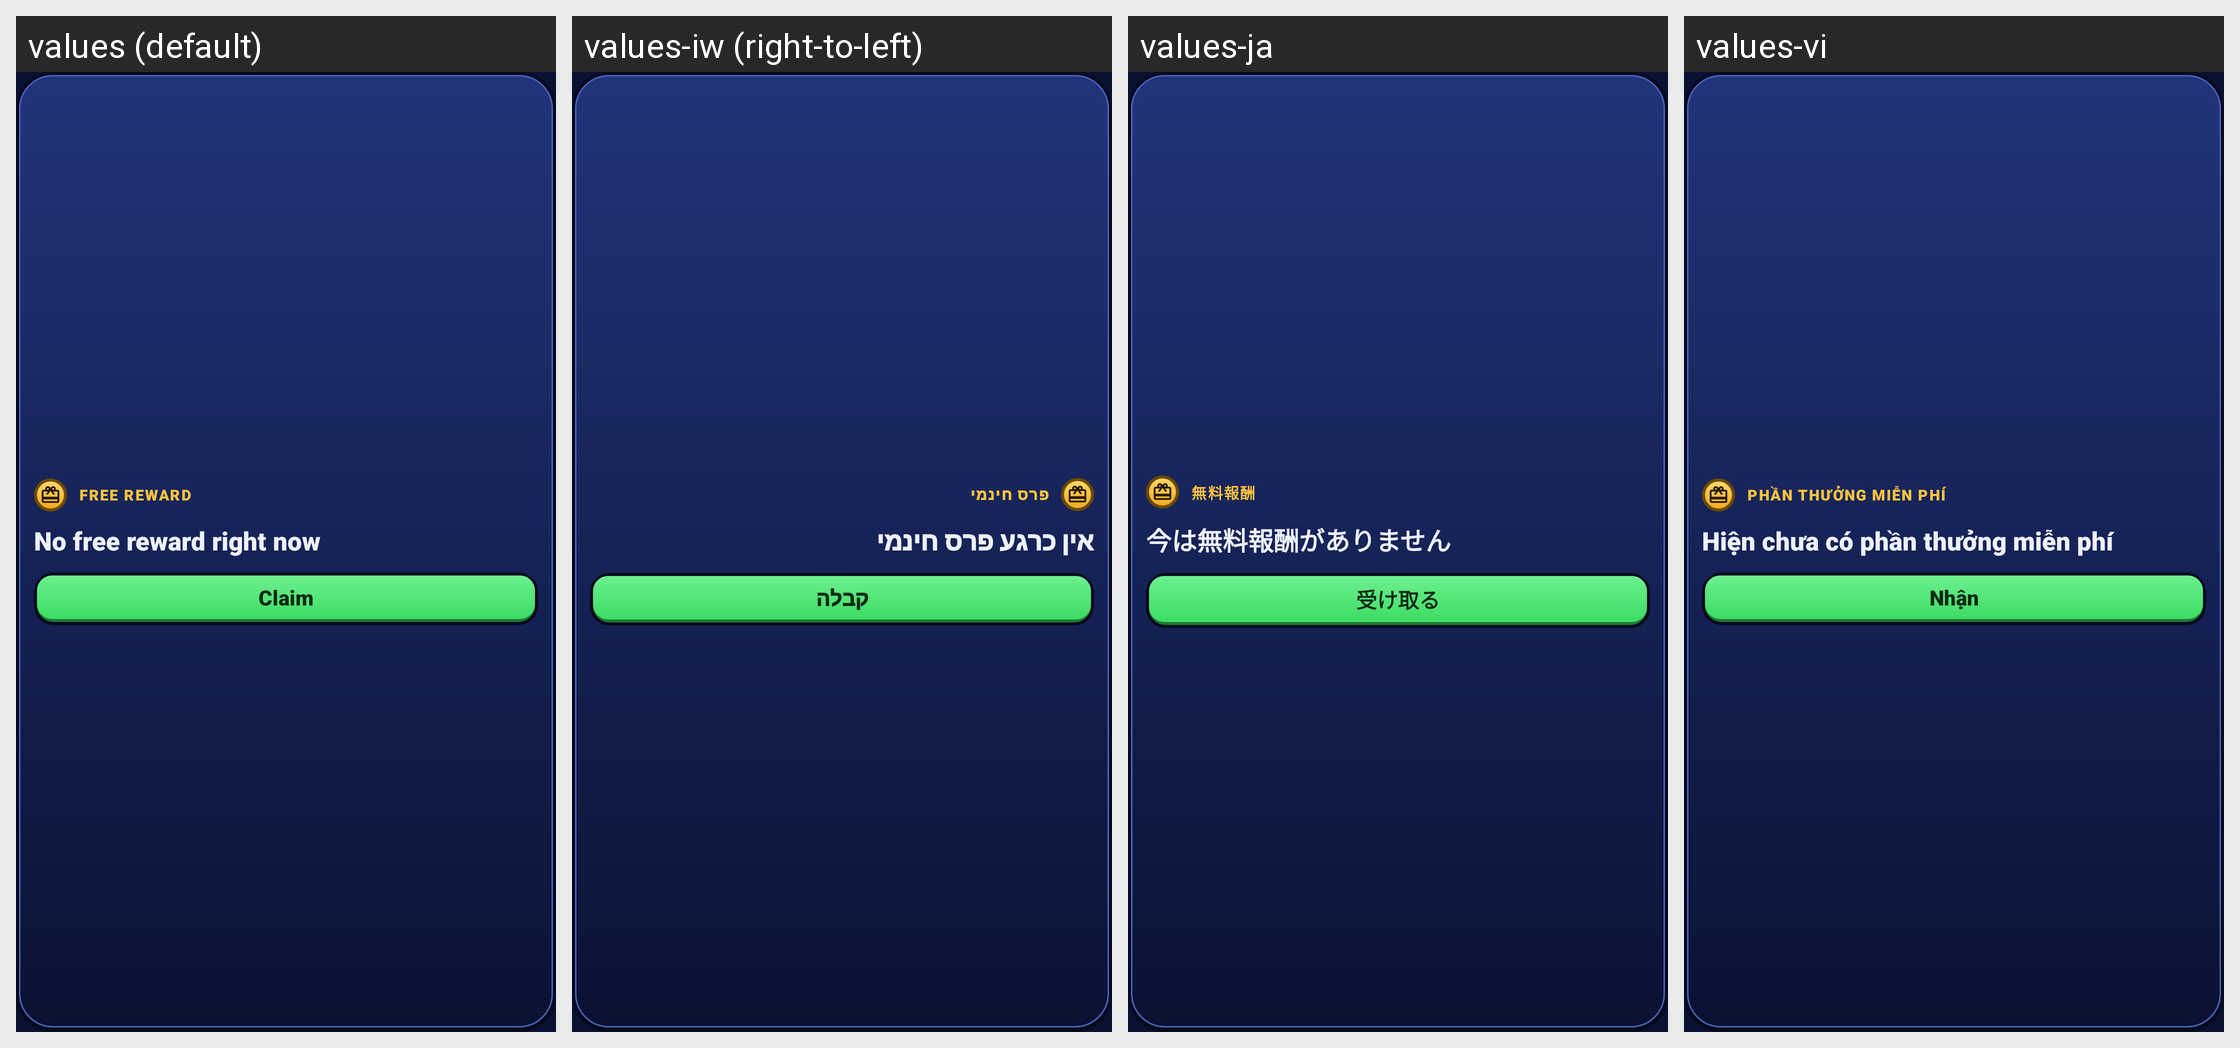

Translations of the strings shown on this Android screen, per locale in the grid:
Android screen res/layout/widget_small.xml rendered under 4 locales, left to right: values (default), values-iw (right-to-left), values-ja, values-vi. Device: Nexus 5 (rendered at 1080×1920; each locale shown at half size, 540×960, under a caption strip naming it); theme Theme.BrawlZone.
Other locales in the repository, not shown: values-ar, values-de, values-es, values-fi, values-fr, values-in, values-it, values-ko, values-ms, values-nl, values-pl, values-pt, values-ru, values-th, values-tr.
Strings drawn on this screen, with the default value and each locale's value (text and hints the layout hard-codes, and strings that could not be matched under every locale, appear in the picture but are not listed):

widget_reward_label
  values: FREE REWARD
  values-iw: פרס חינמי
  values-ja: 無料報酬
  values-vi: PHẦN THƯỞNG MIỄN PHÍ

widget_no_reward
  values: No free reward right now
  values-iw: אין כרגע פרס חינמי
  values-ja: 今は無料報酬がありません
  values-vi: Hiện chưa có phần thưởng miễn phí

widget_claim
  values: Claim
  values-iw: קבלה
  values-ja: 受け取る
  values-vi: Nhận
